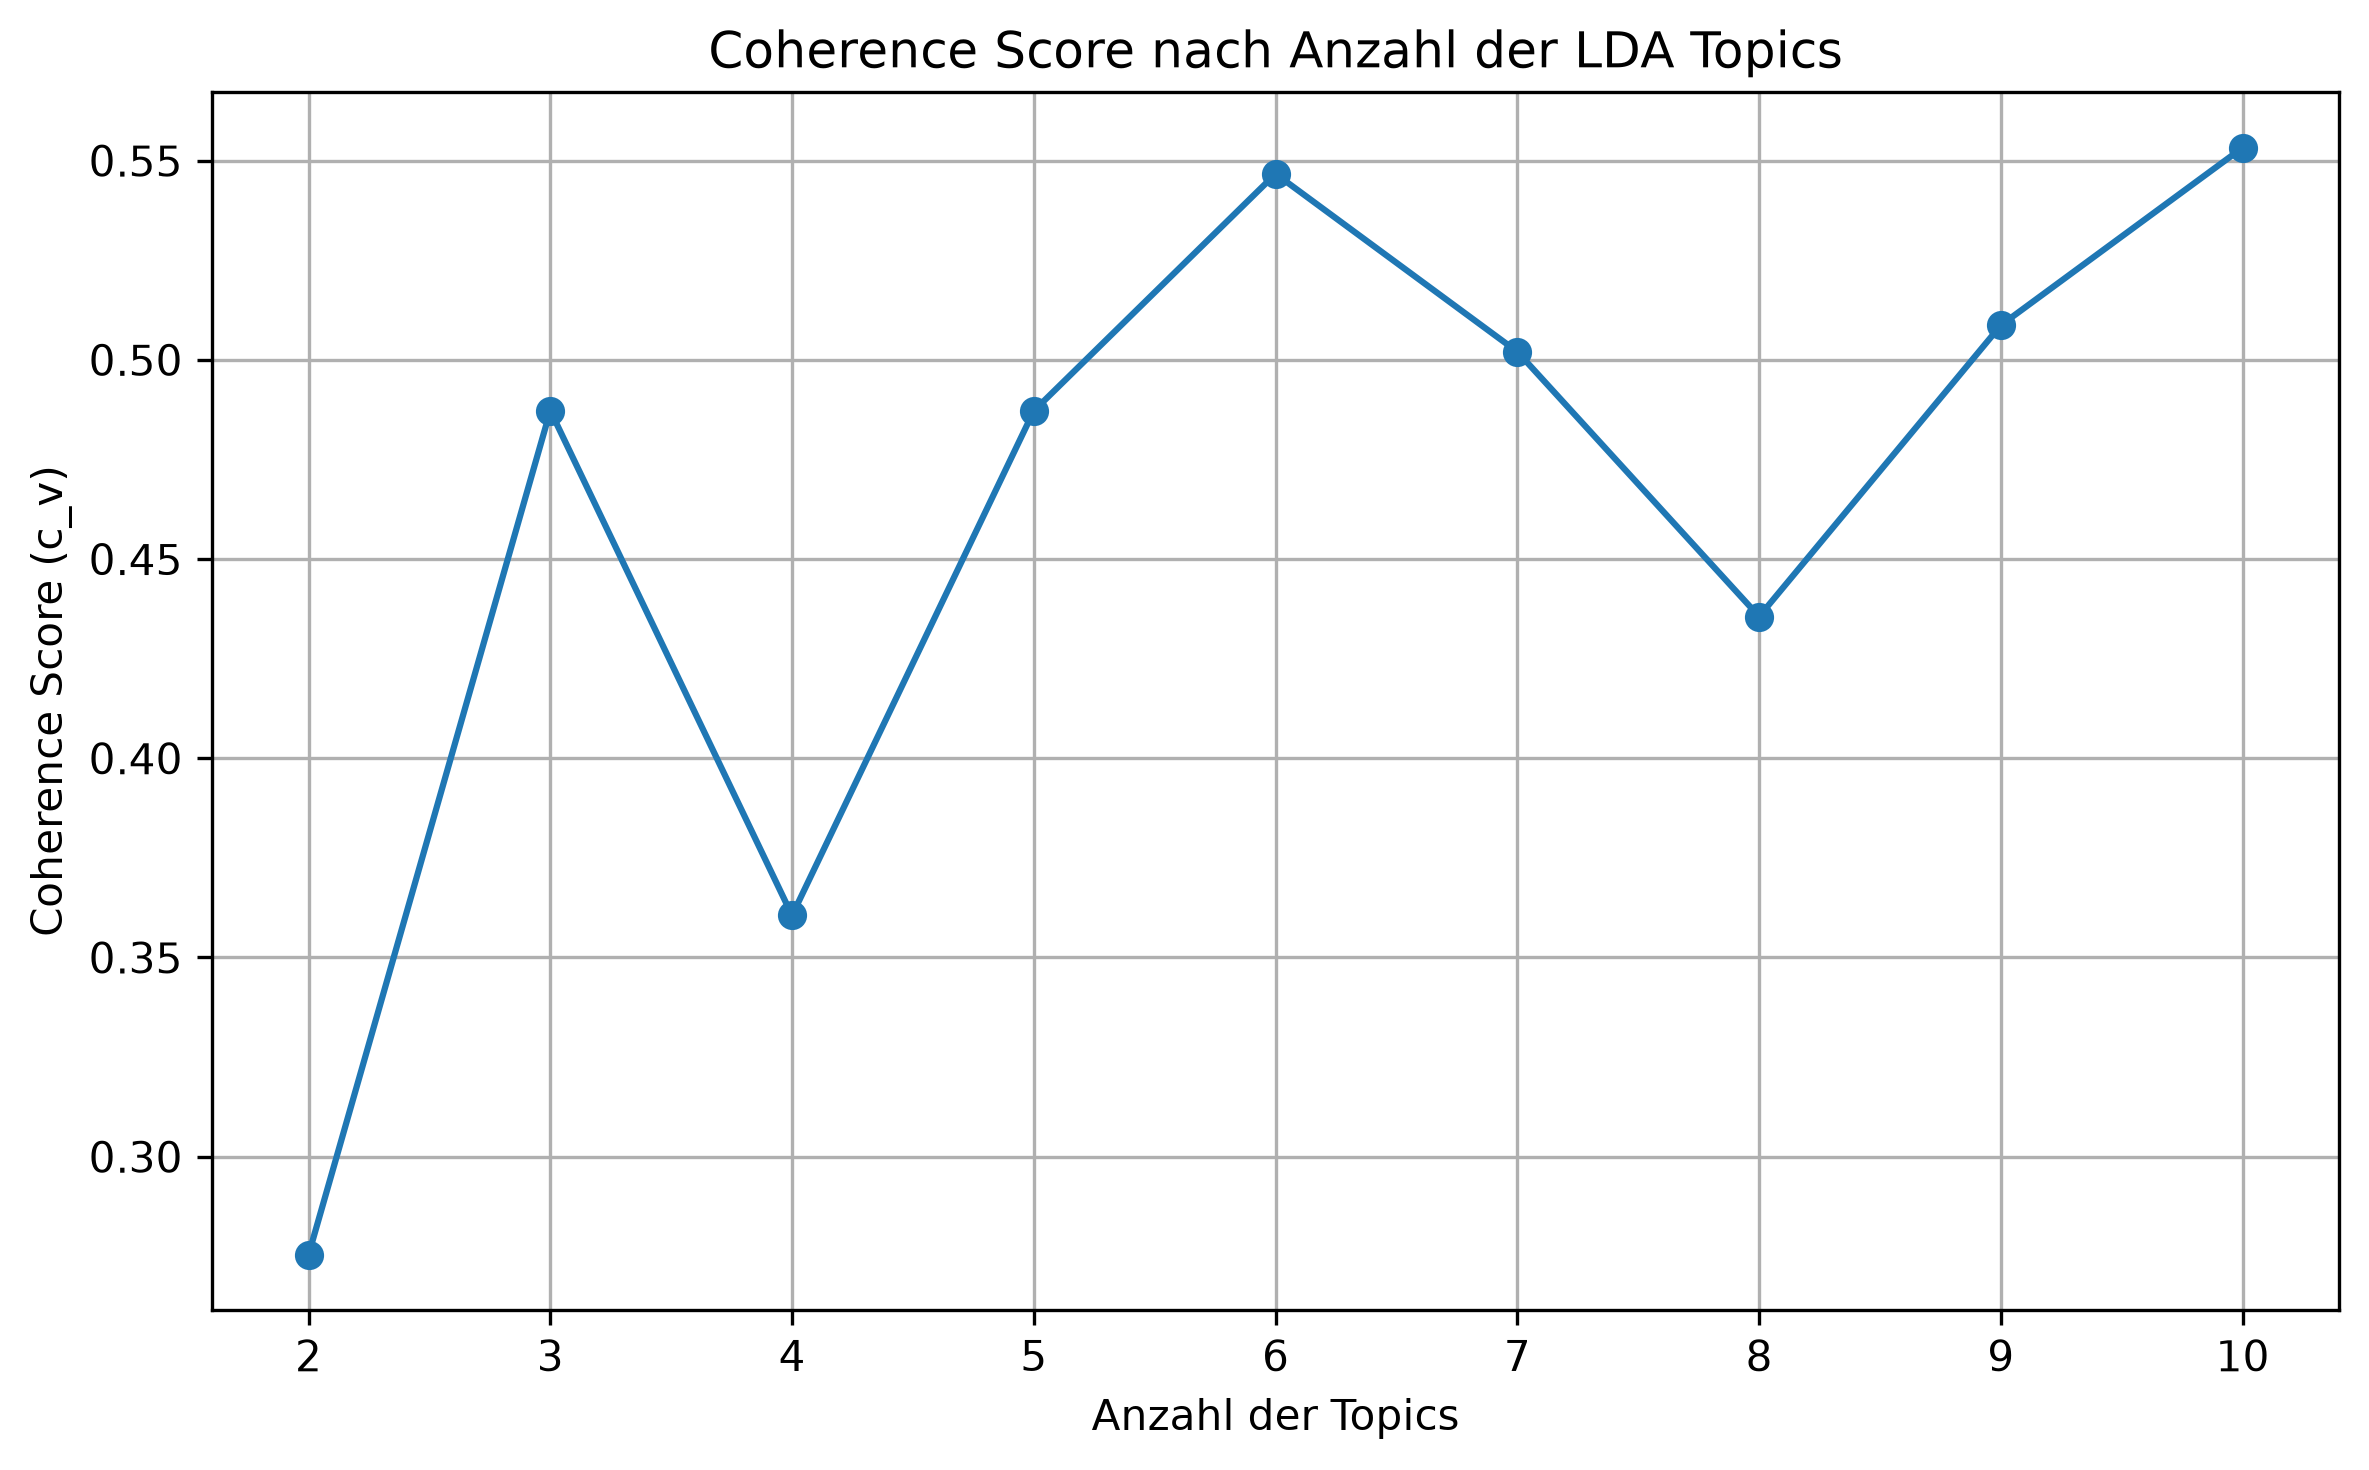

Source data for this figure (header and first rows):
number_of_topics, coherence_score
2, 0.2754
3, 0.4873
4, 0.3606
5, 0.4872
6, 0.5467
7, 0.502
8, 0.4356
9, 0.5087
10, 0.5533
